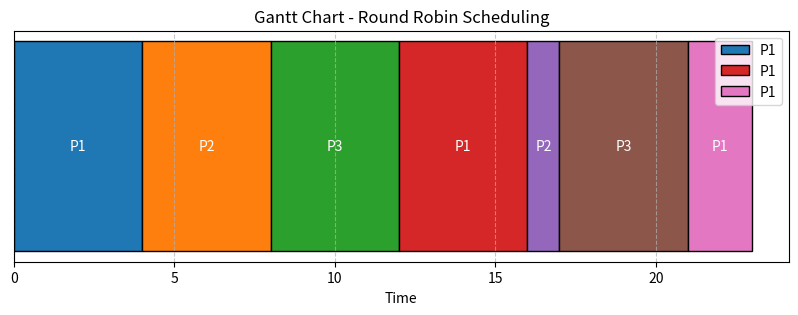

Reproduce this figure in Python.
import matplotlib.pyplot as plt

def RoundRobin(n, pid, at, bt, quantum):
    remaining_bt = bt.copy()  # Copy of burst times to track remaining burst times
    wt = [0] * n  # Waiting times for each process
    tt = [0] * n  # Turnaround times for each process
    ct = [0] * n  # Completion times for each process
    tottt = 0  # Total turnaround time
    totwt = 0  # Total waiting time
    t = 0  # Current time
    gantt_chart = []  # Gantt chart representation (process, start_time, duration)

    while True:
        done = True
        for i in range(n):
            if remaining_bt[i] > 0:
                done = False
                if remaining_bt[i] > quantum:
                    gantt_chart.append((pid[i], t, quantum))  # Record execution
                    t += quantum
                    remaining_bt[i] -= quantum
                else:
                    gantt_chart.append((pid[i], t, remaining_bt[i]))  # Record execution
                    t += remaining_bt[i]
                    remaining_bt[i] = 0
                    ct[i] = t
                    tt[i] = ct[i] - at[i]
                    wt[i] = tt[i] - bt[i]
                    tottt += tt[i]
                    totwt += wt[i]
        
        if done:
            break

    # Output Process Information
    print("\nProcess ID | AT | BT | CT | TT | WT")
    for i in range(n):
        print(f" {pid[i]}      {at[i]}  {bt[i]}  {ct[i]}  {tt[i]}  {wt[i]}")

    # Averages
    print(f"\nAverage Turnaround Time: {tottt / n:.2f}")
    print(f"Average Waiting Time: {totwt / n:.2f}")

    # Visual Gantt Chart
    plt.figure(figsize=(10, 3))
    for process, start, duration in gantt_chart:
        plt.barh(y=0, width=duration, left=start, edgecolor='black', label=f"P{process}" if process == gantt_chart[0][0] else "")
        plt.text(start + duration / 2, 0, f"P{process}", ha='center', va='center', color='white', fontsize=10)

    plt.yticks([])
    plt.xlabel("Time")
    plt.title("Gantt Chart - Round Robin Scheduling")
    plt.legend(loc='upper right')
    plt.grid(axis='x', linestyle='--', alpha=0.7)
    plt.show()


# Example usage
n = 3
pid = [1, 2, 3]
at = [0, 1, 2]
bt = [10, 5, 8]
quantum = 4
RoundRobin(n, pid, at, bt, quantum)